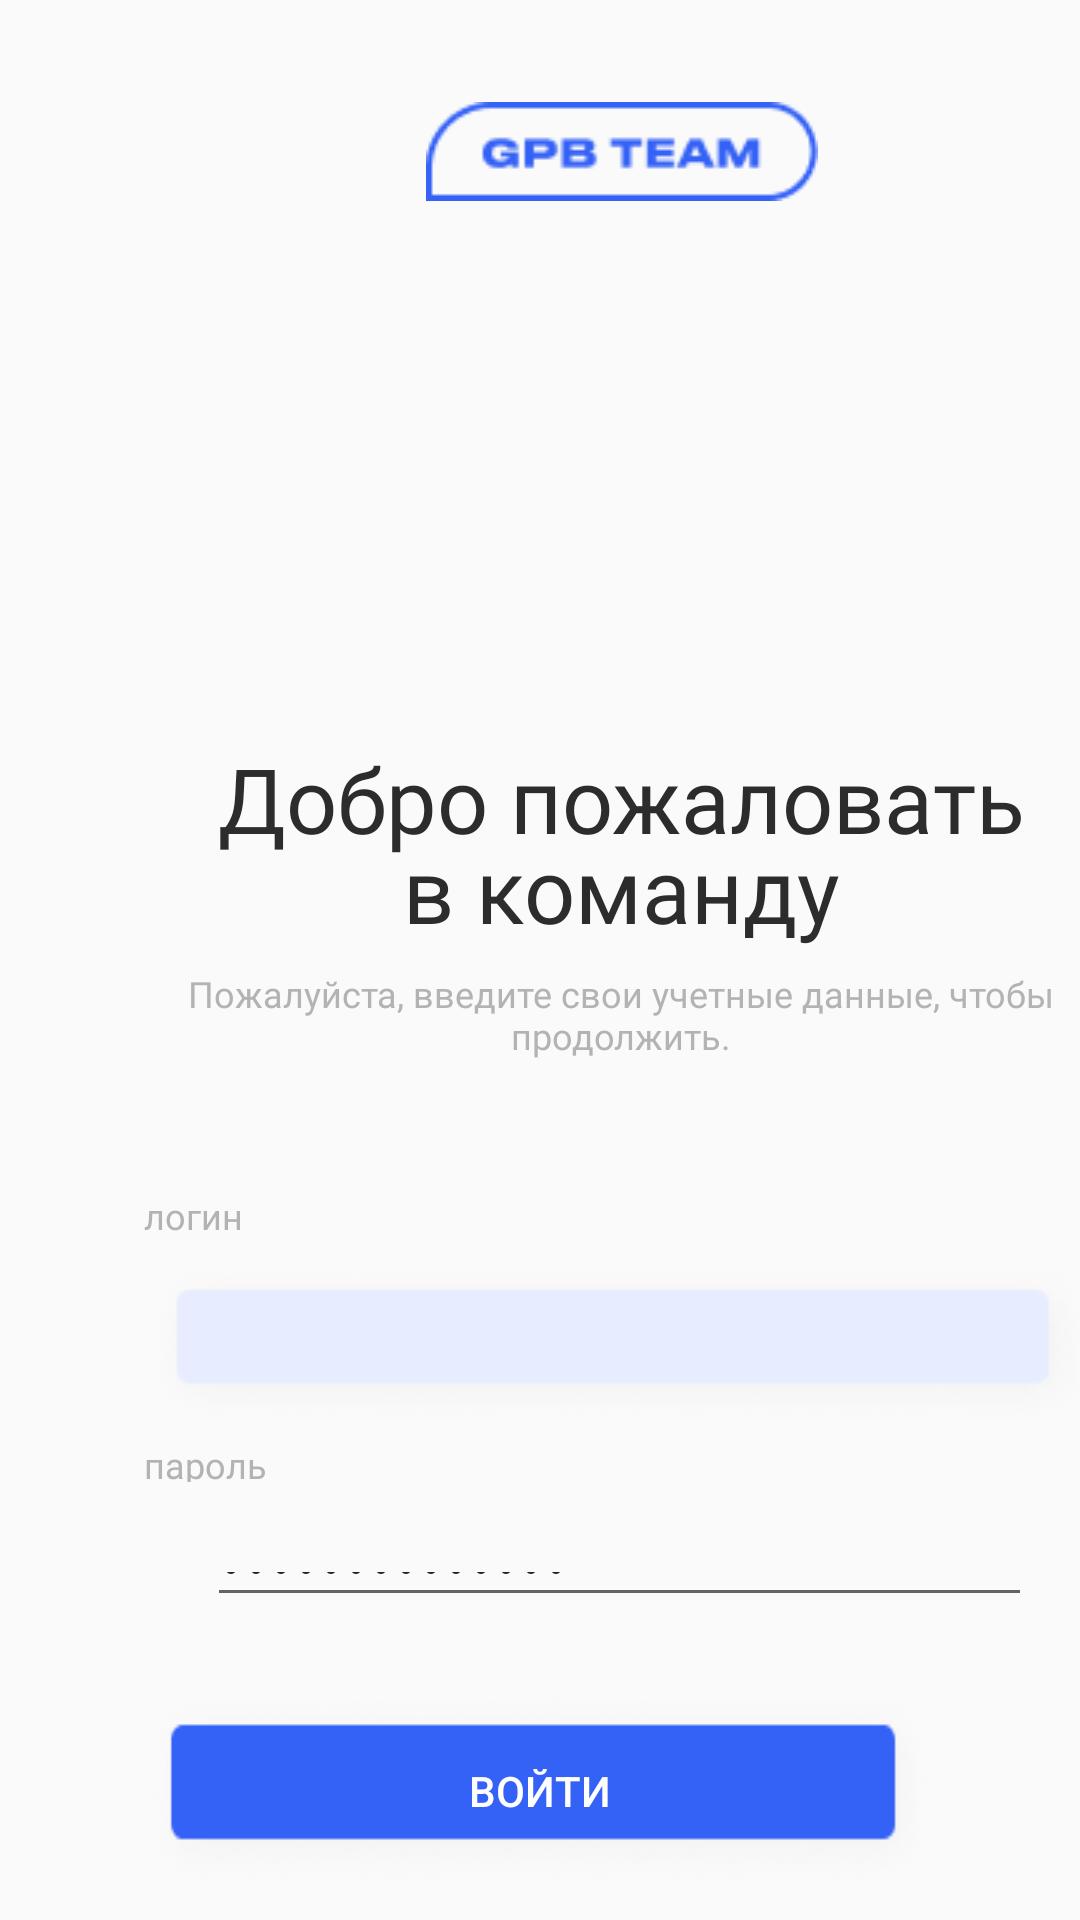

Produce the Android XML layout that renders to this screen, including the resource entries it uses.
<!-- AndroidManifest.xml: application theme AppTheme -->
<!-- res/layout/auth_fragment_layout.xml -->
<?xml version="1.0" encoding="utf-8"?>
<FrameLayout xmlns:android="http://schemas.android.com/apk/res/android"
    android:layout_width="match_parent"
    android:layout_height="match_parent"
    xmlns:app="http://schemas.android.com/apk/res-auto">


    <ImageView
        android:id="@+id/gpbTeam"
        android:layout_width="130.6dp"
        android:layout_height="33dp"
        android:layout_marginStart="142dp"
        android:layout_marginTop="34dp"
        android:contentDescription="@string/group"
        app:srcCompat="@drawable/group1" />

    <TextView
        android:id="@+id/welcome"
        android:layout_width="272dp"
        android:layout_height="wrap_content"
        android:layout_marginStart="71dp"
        android:layout_marginTop="246dp"
        android:fontFamily="@font/rubik"
        android:gravity="center_horizontal|top"
        android:lineSpacingExtra="0sp"
        android:text="@string/welcomeToTeam"
        android:textAppearance="@style/WelcomeText"
        app:lineHeight="30sp" />

    <TextView
        android:id="@+id/enterAccText"
        android:layout_width="318dp"
        android:layout_height="wrap_content"
        android:layout_marginStart="48dp"
        android:layout_marginTop="323dp"
        android:fontFamily="@font/rubik"
        android:gravity="center_horizontal|top"
        android:text="@string/enterAccText"
        android:textAppearance="@style/enterAccText" />

    <TextView
        android:id="@+id/loginText"
        android:layout_width="42dp"
        android:layout_height="14dp"
        android:layout_marginStart="48dp"
        android:layout_marginTop="397dp"
        android:fontFamily="@font/rubik"
        android:gravity="top"
        android:text="@string/loginText"
        android:textAppearance="@style/loginText" />

    <ImageView
        android:id="@+id/loginFieldPic"
        android:layout_width="318dp"
        android:layout_height="56dp"
        android:layout_marginStart="48dp"
        android:layout_marginTop="420dp"
        android:background="@drawable/rectangle_5"
        android:contentDescription="@string/loginfield"
        android:elevation="15dp" />

    <EditText
        android:id="@+id/loginEnter"
        android:layout_width="275dp"
        android:layout_height="25dp"
        android:layout_marginStart="69dp"
        android:layout_marginTop="431dp"
        android:gravity="top"
        android:importantForAutofill="no"
        android:inputType="text"
        android:text="@string/loginEnter"
        android:textAppearance="@style/loginEnter" />

    <TextView
        android:id="@+id/passwordText"
        android:layout_width="50dp"
        android:layout_height="14dp"
        android:layout_marginStart="48dp"
        android:layout_marginTop="480dp"
        android:fontFamily="@font/rubik"
        android:gravity="top"
        android:text="@string/passwordText"
        android:textAppearance="@style/passwordText" />

    <ImageView
        android:id="@+id/passwordFieldPic"
        android:layout_width="318dp"
        android:layout_height="56dp"
        android:layout_marginStart="48dp"
        android:layout_marginTop="503dp"
        android:background="@drawable/rectangle_6"
        android:contentDescription="@string/passwordField"
        android:elevation="15dp" />

    <EditText
        android:id="@+id/passwordEnter"
        android:layout_width="275dp"
        android:layout_height="25dp"
        android:layout_marginStart="69dp"
        android:layout_marginTop="514dp"
        android:gravity="top"
        android:importantForAutofill="no"
        android:inputType="textPassword"
        android:text="@string/passwordEnter"
        android:textAppearance="@style/passwordEnter" />

    <Button
        android:id="@+id/enterButton"
        android:layout_width="match_parent"
        android:layout_height="wrap_content"
        android:layout_marginStart="48dp"
        android:layout_marginEnd="48dp"
        android:layout_marginTop="563dp"
        android:background="@drawable/rectangle_7"
        android:text="@string/enterText"
        android:textColor="#FFFFFF"
        android:textAlignment="center"
 />

</FrameLayout>
<!-- resources referenced by this layout -->
<resources>
  <!-- drawable group1: png bitmap (drawable, 1965 bytes) -->
  <!-- drawable rectangle_5: png bitmap (drawable, 6704 bytes) -->
  <!-- drawable rectangle_7: png bitmap (drawable, 6684 bytes) -->
  <string name="enterAccText">Пожалуйста, введите свои учетные данные, чтобы продолжить.</string>
  <string name="enterText">Войти</string>
  <string name="group">group</string>
  <string name="loginEnter">введите логин</string>
  <string name="loginText">логин</string>
  <string name="loginfield">loginField</string>
  <string name="passwordEnter">введите пароль</string>
  <string name="passwordField">passwordField</string>
  <string name="passwordText">пароль</string>
  <string name="welcomeToTeam">Добро пожаловать в команду</string>
  <style name="WelcomeText">
          <item name="android:textSize">
              30sp
          </item>
          <item name="android:textColor">
              #2C2C2C
          </item>
      </style>
  <style name="enterAccText">
  
          <item name="android:textSize">
              12sp
          </item>
  
          <item name="android:textColor">
              #B3B3B3
          </item>
  
      </style>
  <style name="loginEnter">
  
          <item name="android:textSize">
              14sp
          </item>
  
          <item name="android:textColor">
              #2C2C2C
          </item>
  
      </style>
  <style name="loginText">
  
          <item name="android:textSize">
              12sp
          </item>
  
          <item name="android:textColor">
              #B3B3B3
          </item>
  
      </style>
  <style name="passwordEnter">
  
          <item name="android:textSize">
              14sp
          </item>
  
          <item name="android:textColor">
              #2C2C2C
          </item>
  
      </style>
  <style name="passwordText">
  
          <item name="android:textSize">
              12sp
          </item>
  
          <item name="android:textColor">
              #B3B3B3
          </item>
  
      </style>
  <style name="AppTheme" parent="Theme.AppCompat.Light.NoActionBar">
          
          <item name="colorPrimary">@color/colorPrimary</item>
          <item name="colorPrimaryDark">@color/colorPrimaryDark</item>
          <item name="colorAccent">@color/colorAccent</item>
      </style>
  <!-- not gathered from this repository: default colours our renderer supplied (Android Studio template values) -->
  <color name="colorPrimary">#FF6200EE</color>
  <color name="colorPrimaryDark">#FF3700B3</color>
  <color name="colorAccent">#FF03DAC5</color>
</resources>
